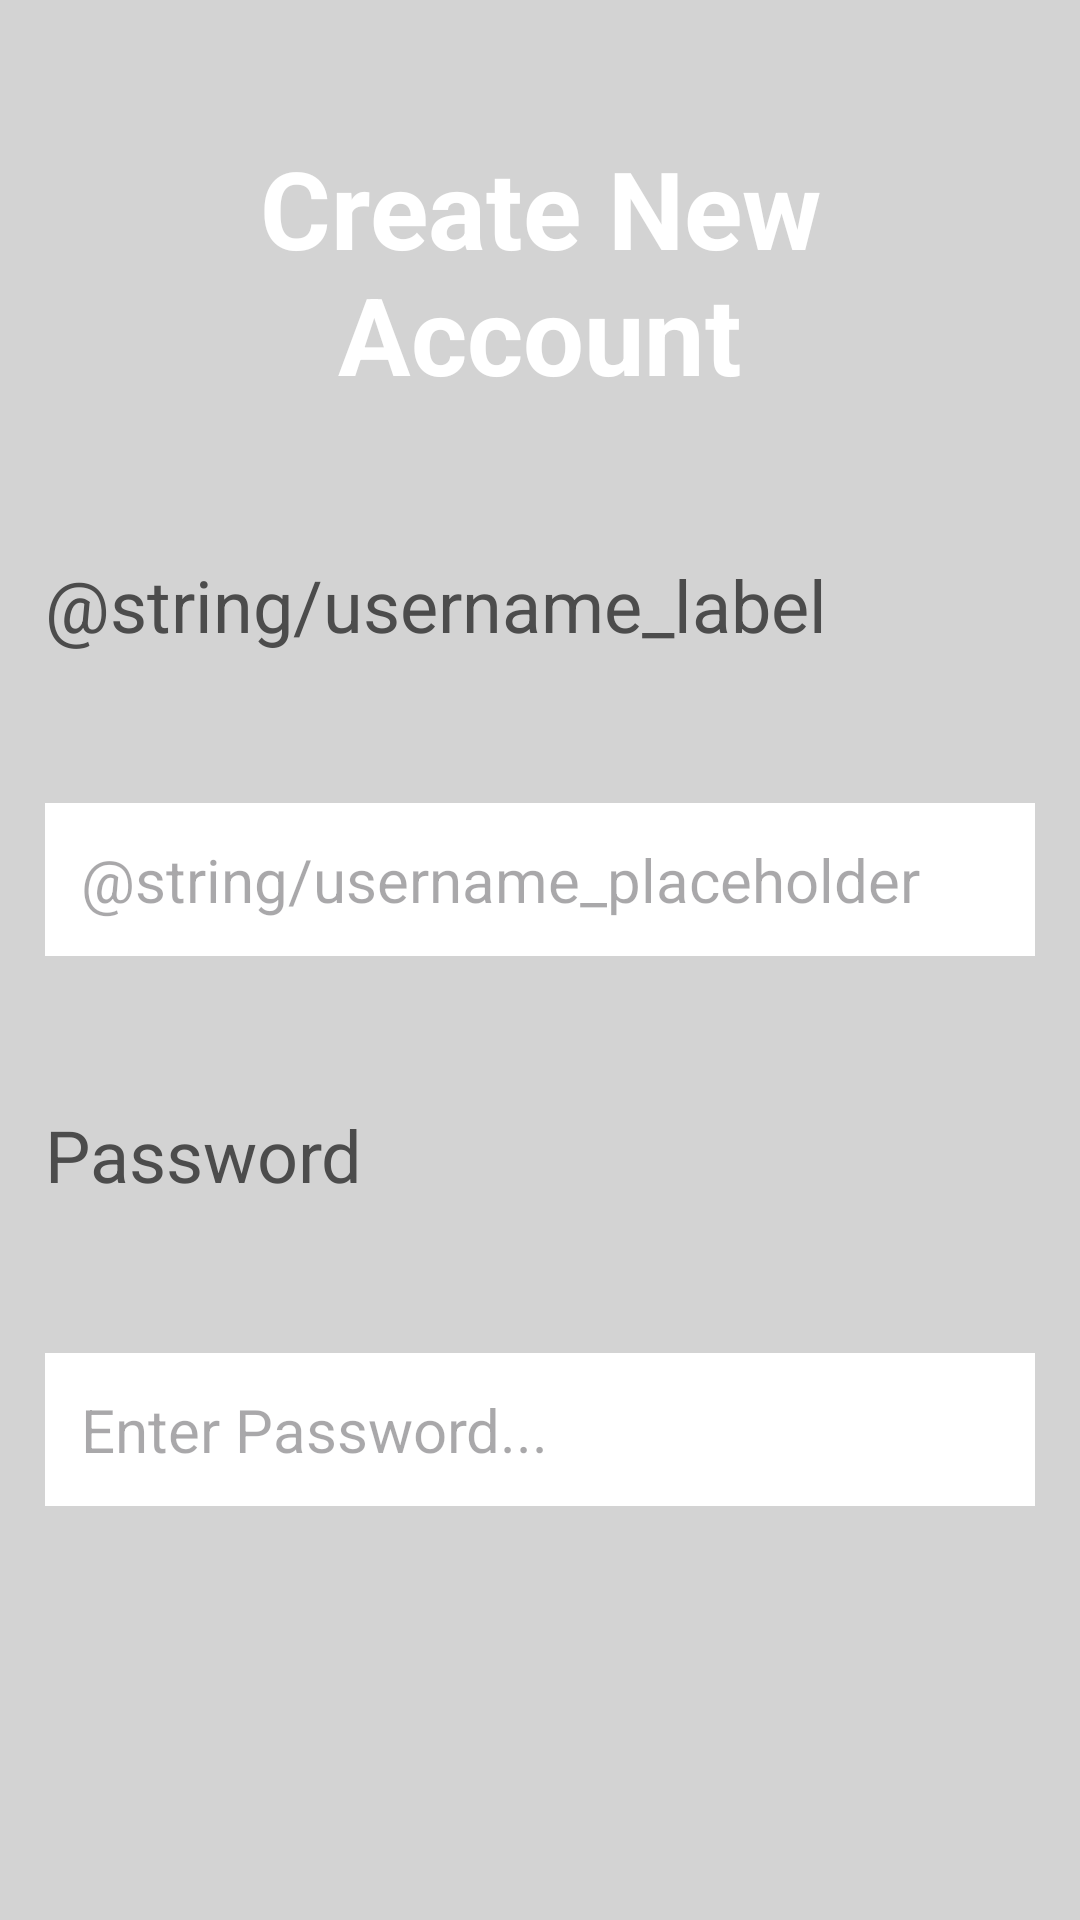

Write the Android layout XML for this screen, with the resource values it uses.
<!-- AndroidManifest.xml: application theme Theme.Minesweeper -->
<!-- res/layout/create_account_page.xml -->
<?xml version="1.0" encoding="utf-8"?>
<LinearLayout xmlns:android="http://schemas.android.com/apk/res/android"
    xmlns:tools="http://schemas.android.com/tools"
    android:layout_width="match_parent"
    android:layout_height="match_parent"
    android:orientation="vertical"
    android:id="@+id/create_account_page"
    android:padding="15dp"
    android:background="@color/background"
    tools:context=".CreateAccountPageActivity"
    >

    <TextView
        android:layout_height="wrap_content"
        android:layout_width="match_parent"
        android:text="@string/create_account_text"
        android:textAlignment="center"
        android:textSize="36sp"
        android:textColor="@color/white"
        android:textStyle="bold"
        android:layout_marginTop="30dp"
        android:layout_marginBottom="50dp"/>

    <TextView
        android:layout_width="match_parent"
        android:layout_height="wrap_content"
        android:text="@string/username_label"
        android:textSize="24sp"
        android:textColor="@color/dark_gray"
    />

    <EditText
        android:layout_width="match_parent"
        android:layout_height="wrap_content"
        android:textSize="20sp"
        android:id="@+id/username_login"
        android:layout_marginVertical="50dp"
        android:hint="@string/username_placeholder"
        android:padding="12dp"
        android:inputType="text"
        android:background="@color/white"/>
    <TextView
        android:layout_width="match_parent"
        android:layout_height="wrap_content"
        android:text="@string/password_label"
        android:textSize="24sp"
        android:textColor="@color/dark_gray"
        />

    <EditText
        android:layout_width="match_parent"
        android:layout_height="wrap_content"
        android:textSize="20sp"
        android:padding="12dp"
        android:inputType="textPassword"
        android:id="@+id/password_login"
        android:hint="@string/password_placeholder"
        android:layout_marginVertical="50dp"
        android:background="@color/white"/>

    <Button
        android:layout_marginVertical="50dp"
        android:layout_width="wrap_content"
        android:layout_height="wrap_content"
        android:layout_gravity="center_horizontal"
        android:text="@string/create_account_text"
        android:textSize="20sp"
        android:onClick="onClickCreateAccountReal"
        android:backgroundTint="@color/text_color"
        />
</LinearLayout>
<!-- resources referenced by this layout -->
<resources>
  <color name="background">#D3D3D3</color>
  <color name="dark_gray">#4C4C4C</color>
  <color name="text_color">#808080</color>
  <color name="white">#FFFFFFFF</color>
  <string name="create_account_text">Create New Account</string>
  <string name="password_label">Password</string>
  <string name="password_placeholder">Enter Password...</string>
  <style name="Theme.Minesweeper" parent="Base.Theme.Minesweeper" />
  <style name="Base.Theme.Minesweeper" parent="Theme.Material3.DayNight.NoActionBar">
          
          
      </style>
</resources>
